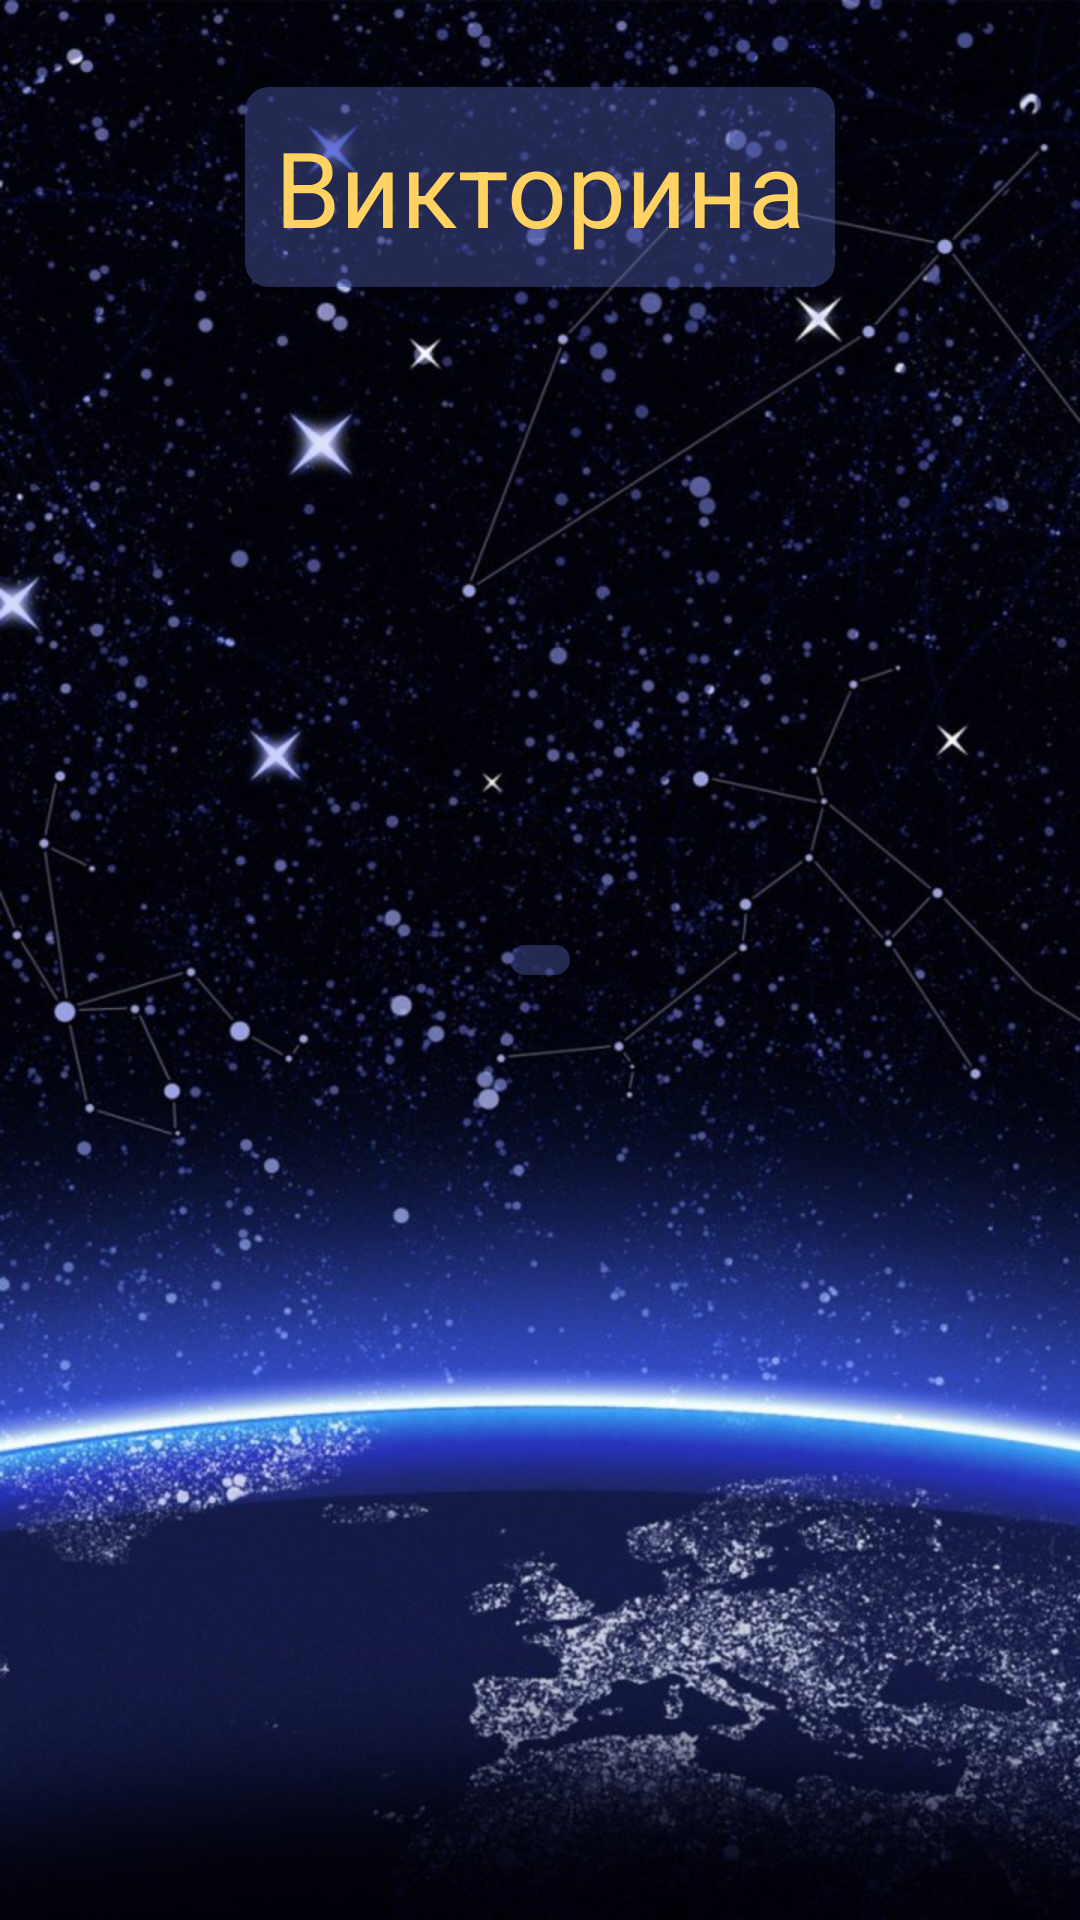

The Android layout XML behind this screen, and the referenced resources:
<!-- AndroidManifest.xml: application theme MyAppTheme -->
<!-- res/layout/activity_choice_game.xml -->
<?xml version="1.0" encoding="utf-8"?>
<RelativeLayout xmlns:android="http://schemas.android.com/apk/res/android"
    xmlns:tools="http://schemas.android.com/tools"
    style="@style/total_background_img"
    android:layout_width="match_parent"
    android:layout_height="match_parent"
    android:paddingBottom="@dimen/activity_vertical_margin"
    android:paddingLeft="@dimen/activity_horizontal_margin"
    android:paddingRight="@dimen/activity_horizontal_margin"
    android:paddingTop="@dimen/activity_vertical_margin"
    tools:context="com.example.vasiliy.encyclopedia_of_the_sky.Activitys.Game.ChoiceGameActivity">

    <LinearLayout
        android:id="@+id/linear"
        android:layout_width="wrap_content"
        android:layout_height="wrap_content"
        android:layout_alignParentTop="true"
        android:layout_centerHorizontal="true"
        android:layout_marginBottom="15dp"
        android:layout_marginTop="13dp"
        android:background="@drawable/linearlayout_bg"
        android:orientation="vertical"
        android:padding="10dp">

        <TextView
            android:id="@+id/label"
            style="@style/lable_encyc_main_style"
            android:text="@string/game_text" />
    </LinearLayout>

    <LinearLayout
        android:id="@+id/linearLayoutInChoiceAct"
        style="@style/linearlayout_for_btns_choice_style"
        android:layout_width="wrap_content"
        android:layout_height="wrap_content"
        android:background="@drawable/linearlayout_bg"
        android:orientation="vertical">

    </LinearLayout>


</RelativeLayout>

    


    
<!-- resources referenced by this layout -->
<resources>
  <dimen name="activity_horizontal_margin">16dp</dimen>
  <dimen name="activity_vertical_margin">16dp</dimen>
  <!-- drawable linearlayout_bg (drawable) -->
  <?xml version="1.0" encoding="utf-8"?>
  <shape xmlns:android="http://schemas.android.com/apk/res/android"
      android:shape="rectangle">
      <solid android:color="@color/color_background" />
      <corners android:radius="8dp" />
  </shape>
  <string name="game_text">Викторина</string>
  <style name="lable_encyc_main_style">
          <item name="android:layout_width">wrap_content</item>
          <item name="android:layout_height">wrap_content</item>
          <item name="android:textColor">@color/labels_text_color</item>
          <item name="android:textSize">35sp</item>
      </style>
  <style name="linearlayout_for_btns_choice_style" parent="linearlayout_for_btns_gamemenu_style">
          <item name="android:paddingBottom">0dp</item>
      </style>
  <style name="total_background_img">
          <item name="android:background">@drawable/background_main</item>
      </style>
  <style name="MyAppTheme" parent="Theme.AppCompat.Light.NoActionBar">
          <item name="android:windowFullscreen">true</item>
          
      </style>
  <color name="color_background">#665664ba</color>
  <color name="labels_text_color">#FFD261</color>
  <style name="linearlayout_for_btns_gamemenu_style">
          <item name="android:layout_width">wrap_content</item>
          <item name="android:layout_height">wrap_content</item>
          <item name="android:layout_centerHorizontal">true</item>
          <item name="android:layout_centerVertical">true</item>
          <item name="android:orientation">vertical</item>
          <item name="android:paddingTop">10dp</item>
          <item name="android:paddingBottom">10dp</item>
          <item name="android:paddingLeft">10dp</item>
          <item name="android:paddingRight">10dp</item>
          
      </style>
  <!-- drawable background_main: jpg bitmap (drawable-hdpi, 75127 bytes) -->
</resources>
